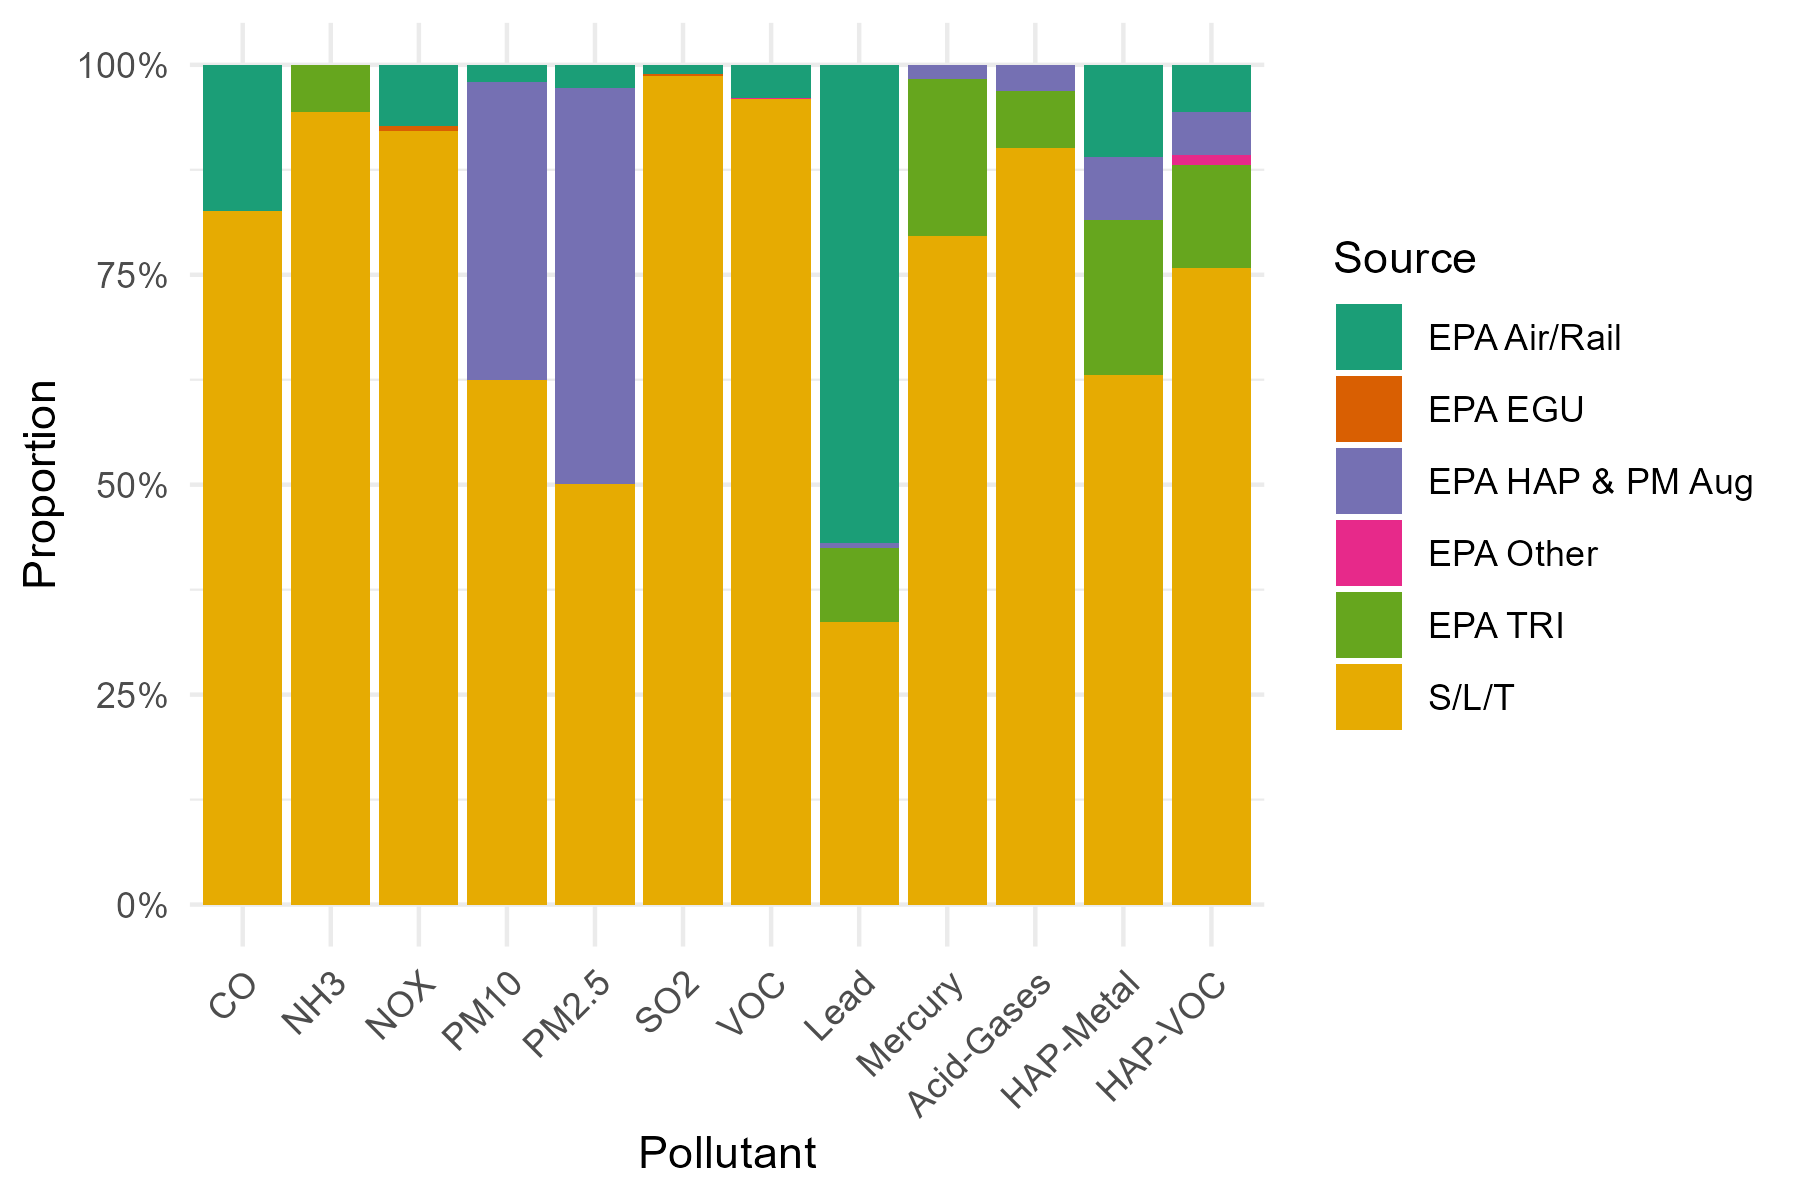

Source data for this figure (header and first rows):
Pollutant, Source, Value
CO, S/L/T, 1845173
NH3, S/L/T, 91313
NOX, S/L/T, 1906337
PM10, S/L/T, 303456
PM2.5, S/L/T, 161851
SO2, S/L/T, 1130865
VOC, S/L/T, 950311
Lead, S/L/T, 133.5
Mercury, S/L/T, 16.51
Acid-Gases, S/L/T, 23528
HAP-Metal, S/L/T, 1299
HAP-VOC, S/L/T, 150530
CO, EPA TRI, 0
NH3, EPA TRI, 5459
NOX, EPA TRI, 0
PM10, EPA TRI, 0
PM2.5, EPA TRI, 0
SO2, EPA TRI, 0
VOC, EPA TRI, 0
Lead, EPA TRI, 34.73
Mercury, EPA TRI, 3.882
Acid-Gases, EPA TRI, 1786
HAP-Metal, EPA TRI, 380.2
HAP-VOC, EPA TRI, 24173
CO, EPA HAP & PM Aug, 0
NH3, EPA HAP & PM Aug, 0
NOX, EPA HAP & PM Aug, 0
PM10, EPA HAP & PM Aug, 172602
PM2.5, EPA HAP & PM Aug, 152963
SO2, EPA HAP & PM Aug, 0
VOC, EPA HAP & PM Aug, 0
Lead, EPA HAP & PM Aug, 2.159
Mercury, EPA HAP & PM Aug, 0.3436
Acid-Gases, EPA HAP & PM Aug, 815
HAP-Metal, EPA HAP & PM Aug, 154
HAP-VOC, EPA HAP & PM Aug, 10308
CO, EPA EGU, 0
NH3, EPA EGU, 0
NOX, EPA EGU, 12731
PM10, EPA EGU, 0
PM2.5, EPA EGU, 0
SO2, EPA EGU, 2842
VOC, EPA EGU, 0
Lead, EPA EGU, 0
Mercury, EPA EGU, 0
Acid-Gases, EPA EGU, 0
HAP-Metal, EPA EGU, 0
HAP-VOC, EPA EGU, 0
CO, EPA Air/Rail, 389066
NH3, EPA Air/Rail, 13.23
NOX, EPA Air/Rail, 150009
PM10, EPA Air/Rail, 9974
PM2.5, EPA Air/Rail, 8739
SO2, EPA Air/Rail, 13031
VOC, EPA Air/Rail, 39716
Lead, EPA Air/Rail, 225.7
Mercury, EPA Air/Rail, 0
Acid-Gases, EPA Air/Rail, 0
HAP-Metal, EPA Air/Rail, 225.7
HAP-VOC, EPA Air/Rail, 11118
... 12 more rows
